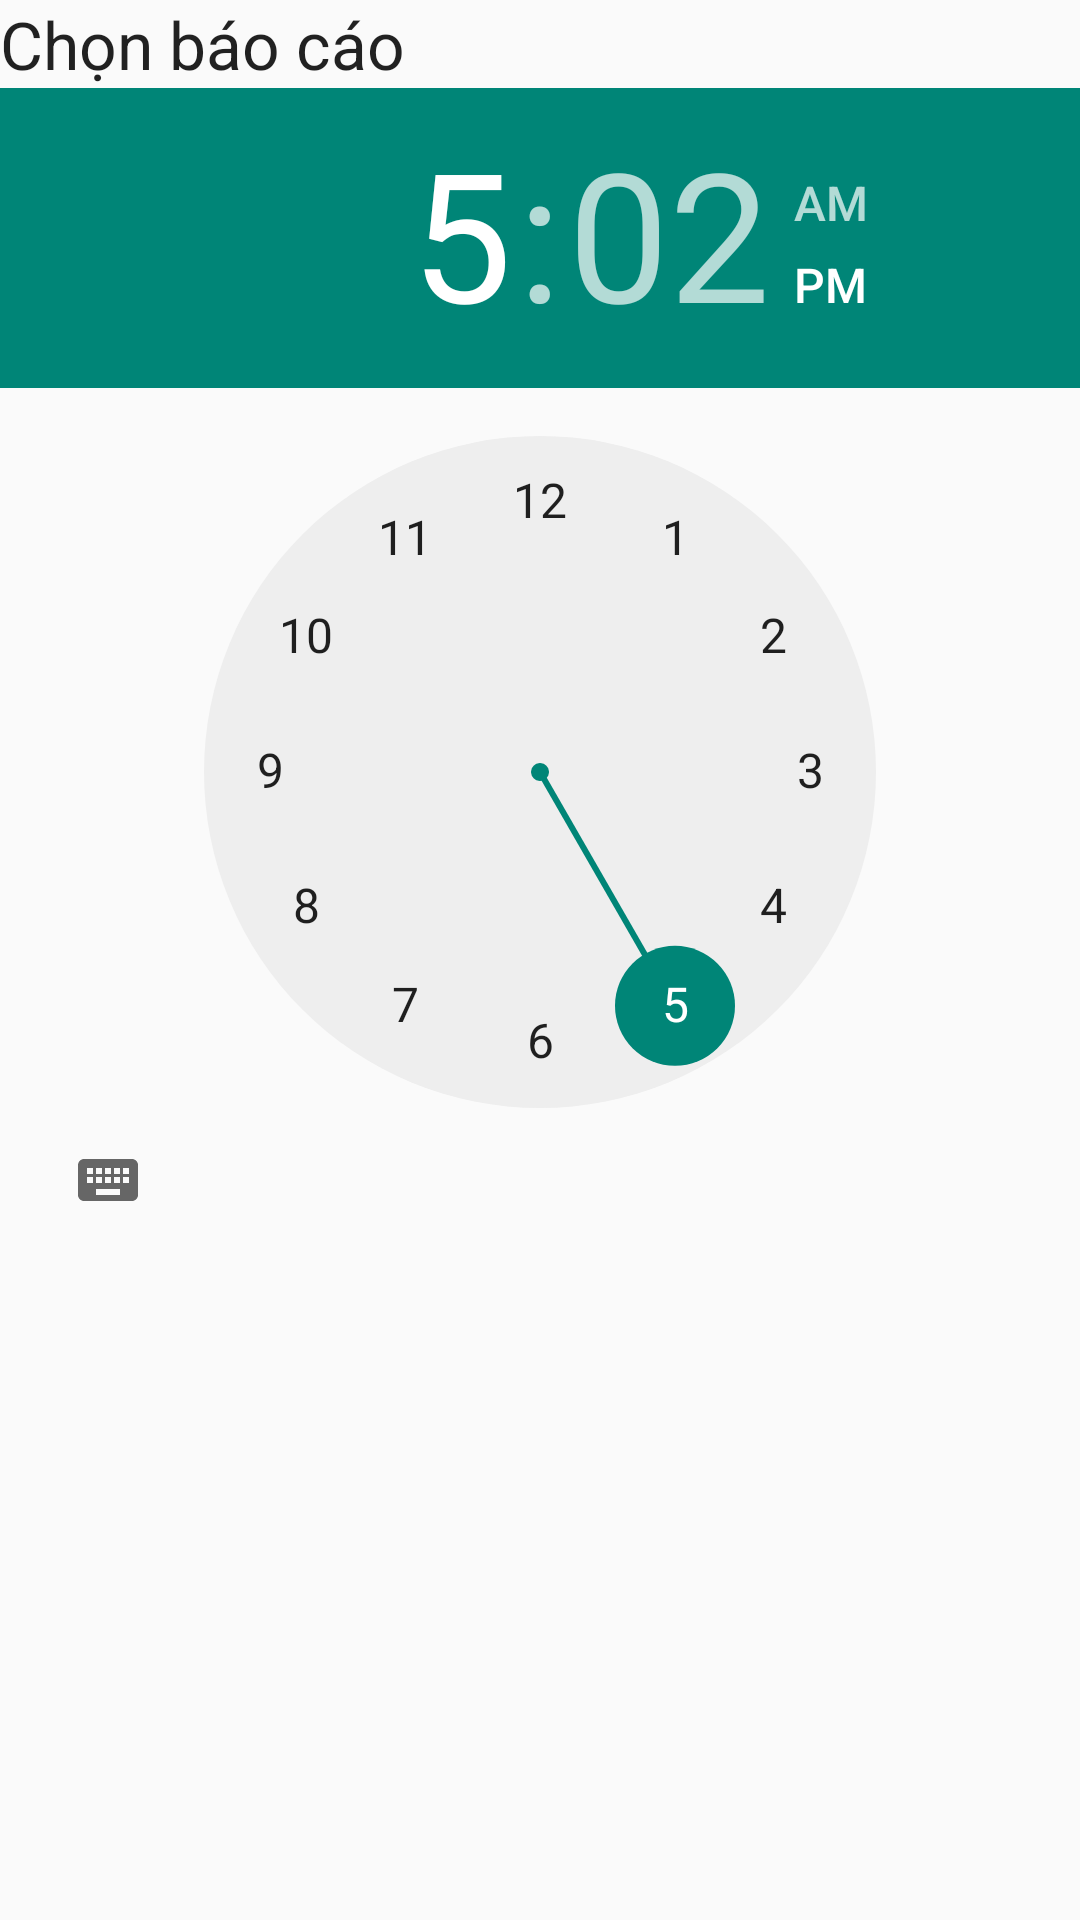

Write the Android layout XML for this screen, with the resource values it uses.
<!-- AndroidManifest.xml: application theme AppTheme -->
<!-- res/layout/alarm_run_report.xml -->
<?xml version="1.0" encoding="utf-8"?>
<LinearLayout xmlns:android="http://schemas.android.com/apk/res/android"
    android:layout_width="match_parent"
    android:layout_height="match_parent"
    android:orientation="vertical" >

    <TextView
        android:layout_width="match_parent"
        android:layout_height="wrap_content"
        android:textAppearance="?android:attr/textAppearanceLarge"
        android:text="Chọn báo cáo"
        android:id="@+id/textView18" />

    <ListView
        android:layout_width="wrap_content"
        android:layout_height="wrap_content"
        android:id="@+id/listReport" />

    <TimePicker
        android:layout_width="wrap_content"
        android:layout_height="wrap_content"
        android:id="@+id/timePicker" />

</LinearLayout>
<!-- resources referenced by this layout -->
<resources>
  <style name="AppTheme" parent="Theme.AppCompat.Light.DarkActionBar">
          
      </style>
</resources>
